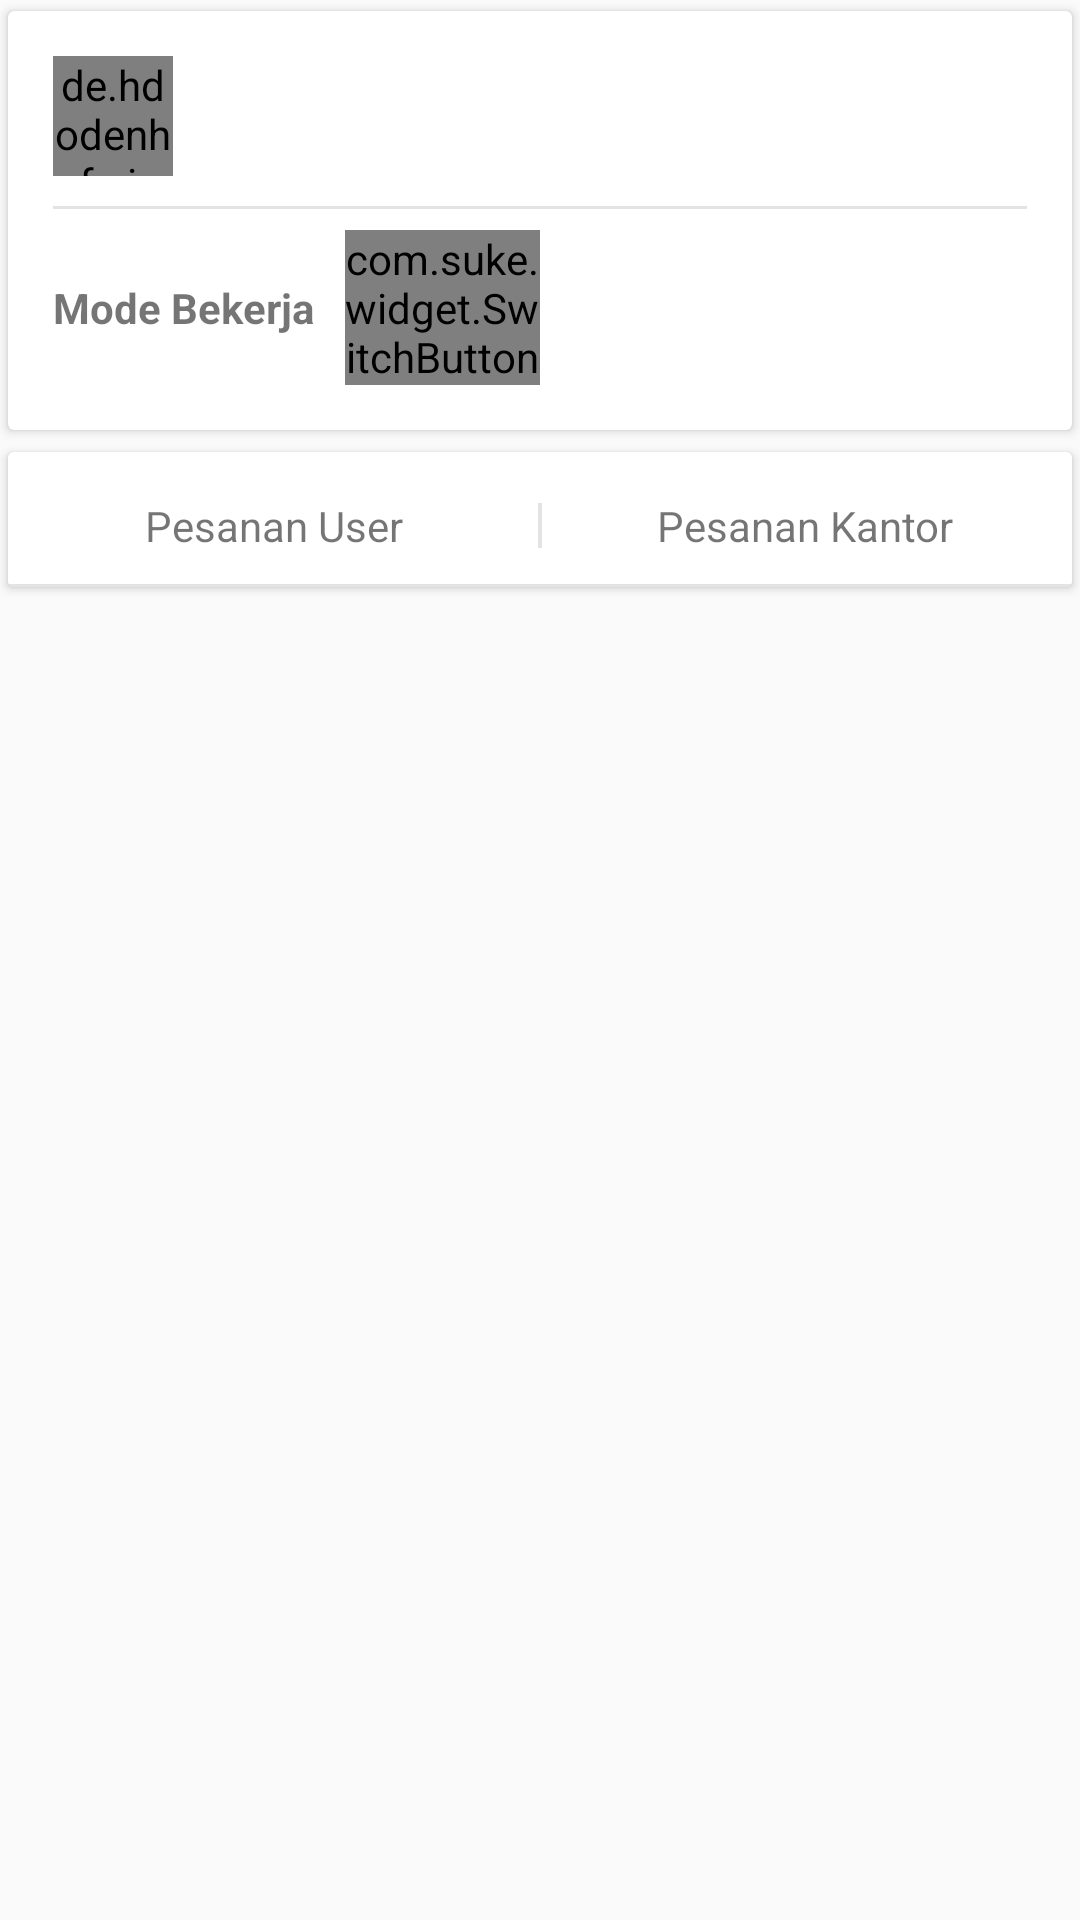

Produce the Android XML layout that renders to this screen, including the resource entries it uses.
<!-- AndroidManifest.xml: application theme Theme.NosKurir -->
<!-- res/layout/activity_main.xml -->
<?xml version="1.0" encoding="utf-8"?>
<LinearLayout xmlns:android="http://schemas.android.com/apk/res/android"
    xmlns:app="http://schemas.android.com/apk/res-auto"
    xmlns:tools="http://schemas.android.com/tools"
    android:orientation="vertical"
    android:background="#fafafa"
    android:layout_width="match_parent"
    android:layout_height="match_parent"
    tools:context=".MainActivity">

    <androidx.cardview.widget.CardView
        app:cardUseCompatPadding="true"
        app:contentPadding="15dp"
        android:layout_width="match_parent"
        android:layout_height="wrap_content">
        <LinearLayout
            android:orientation="vertical"
            android:layout_width="match_parent"
            android:layout_height="wrap_content">
            <RelativeLayout
                android:gravity="center_vertical"
                android:layout_width="match_parent"
                android:layout_height="wrap_content">
                <de.hdodenhof.circleimageview.CircleImageView
                    android:id="@+id/fotokurir"
                    android:layout_centerVertical="true"
                    android:layout_marginRight="10dp"
                    android:layout_width="40dp"
                    android:layout_height="40dp"/>
                <RelativeLayout
                    android:layout_centerVertical="true"
                    android:layout_toLeftOf="@+id/titik3"
                    android:layout_toRightOf="@+id/fotokurir"
                    android:layout_width="match_parent"
                    android:layout_height="wrap_content">
                    <TextView
                        android:id="@+id/namakurir"
                        android:textColor="@color/hitamteks"
                        android:textStyle="bold"
                        android:layout_width="wrap_content"
                        android:layout_height="wrap_content"/>
                    <TextView
                        android:id="@+id/emailkurir"
                        android:textSize="12sp"
                        android:layout_centerVertical="true"
                        android:layout_below="@+id/namakurir"
                        android:layout_width="wrap_content"
                        android:layout_height="wrap_content"/>
                </RelativeLayout>
                <ImageView
                    android:id="@+id/titik3"
                    android:foreground="?attr/selectableItemBackgroundBorderless"
                    android:clickable="true"
                    android:layout_centerVertical="true"
                    android:src="@drawable/titik3"
                    android:layout_marginLeft="10dp"
                    android:layout_alignParentRight="true"
                    android:layout_width="24dp"
                    android:layout_height="24dp"/>
            </RelativeLayout>
            <View
                android:background="#e3e3e3"
                android:layout_marginTop="10dp"
                android:layout_marginBottom="7dp"
                android:layout_width="match_parent"
                android:layout_height="1dp"/>
            <LinearLayout
                android:orientation="horizontal"
                android:layout_weight="2"
                android:gravity="center_vertical"
                android:layout_width="match_parent"
                android:layout_height="wrap_content">
                <RelativeLayout
                    android:layout_width="0dp"
                    android:layout_weight="0.6"
                    android:layout_height="wrap_content">
                    <TextView
                        android:text="Mode Bekerja"
                        android:textStyle="bold"
                        android:layout_width="wrap_content"
                        android:layout_height="wrap_content"/>
                </RelativeLayout>
                <RelativeLayout
                    android:layout_width="0dp"
                    android:layout_weight="1.4"
                    android:layout_height="wrap_content">
                    <com.suke.widget.SwitchButton
                        android:id="@+id/tombolbekerja"
                        app:sb_checked_color="@color/purple_500"
                        android:layout_width="65dp"
                        android:layout_height="wrap_content"/>
                </RelativeLayout>
            </LinearLayout>
        </LinearLayout>
    </androidx.cardview.widget.CardView>

    <androidx.core.widget.NestedScrollView
        android:layout_width="match_parent"
        android:layout_height="match_parent">
        <LinearLayout
            android:orientation="vertical"
            android:layout_width="match_parent"
            android:layout_height="match_parent">
            <androidx.cardview.widget.CardView
                app:cardUseCompatPadding="true"
                android:layout_width="match_parent"
                android:layout_height="wrap_content">
                <LinearLayout
                    android:orientation="vertical"
                    android:layout_width="match_parent"
                    android:layout_height="wrap_content">
                    <LinearLayout
                        android:paddingTop="5dp"
                        android:background="@color/white"
                        android:orientation="horizontal"
                        android:weightSum="2"
                        android:layout_width="match_parent"
                        android:layout_height="wrap_content">
                        <RelativeLayout
                            android:layout_weight="1"
                            android:layout_width="0dp"
                            android:layout_height="wrap_content">
                            <TextView
                                android:id="@+id/menujemput"
                                android:text="Pesanan User"
                                android:clickable="true"
                                android:foreground="?attr/selectableItemBackgroundBorderless"
                                android:padding="10dp"
                                android:layout_centerInParent="true"
                                android:layout_width="wrap_content"
                                android:layout_height="wrap_content"/>
                            <View
                                android:layout_alignParentRight="true"
                                android:layout_centerVertical="true"
                                android:background="#e3e3e3"
                                android:layout_width="0.5dp"
                                android:layout_height="15dp"/>
                        </RelativeLayout>
                        <RelativeLayout
                            android:layout_weight="1"
                            android:layout_width="0dp"
                            android:layout_height="wrap_content">
                            <TextView
                                android:id="@+id/menuantar"
                                android:text="Pesanan Kantor"
                                android:clickable="true"
                                android:foreground="?attr/selectableItemBackgroundBorderless"
                                android:padding="10dp"
                                android:layout_centerInParent="true"
                                android:layout_width="wrap_content"
                                android:layout_height="wrap_content"/>
                            <View
                                android:layout_alignParentLeft="true"
                                android:layout_centerVertical="true"
                                android:background="#e3e3e3"
                                android:layout_width="0.5dp"
                                android:layout_height="15dp"/>
                        </RelativeLayout>
                    </LinearLayout>
                    <View
                        android:background="#e3e3e3"
                        android:layout_width="match_parent"
                        android:layout_height="1dp"/>
                    <androidx.recyclerview.widget.RecyclerView
                        android:id="@+id/rvpesanan"
                        android:layout_width="match_parent"
                        android:layout_height="wrap_content"/>
                </LinearLayout>
            </androidx.cardview.widget.CardView>
        </LinearLayout>
    </androidx.core.widget.NestedScrollView>

</LinearLayout>
<!-- resources referenced by this layout -->
<resources>
  <color name="hitamteks">#414141</color>
  <color name="purple_500">#FF6200EE</color>
  <color name="white">#FFFFFFFF</color>
  <style name="Theme.NosKurir" parent="Theme.MaterialComponents.DayNight.DarkActionBar">
          
          <item name="colorPrimary">@color/purple_500</item>
          <item name="colorPrimaryVariant">@color/purple_700</item>
          <item name="colorOnPrimary">@color/white</item>
          
          <item name="colorSecondary">@color/teal_200</item>
          <item name="colorSecondaryVariant">@color/teal_700</item>
          <item name="colorOnSecondary">@color/black</item>
          
          <item name="android:statusBarColor" tools:targetApi="l">?attr/colorPrimaryVariant</item>
          
      </style>
  <color name="purple_700">#FF3700B3</color>
  <color name="teal_200">#FF03DAC5</color>
  <color name="teal_700">#FF018786</color>
  <color name="black">#FF000000</color>
</resources>
